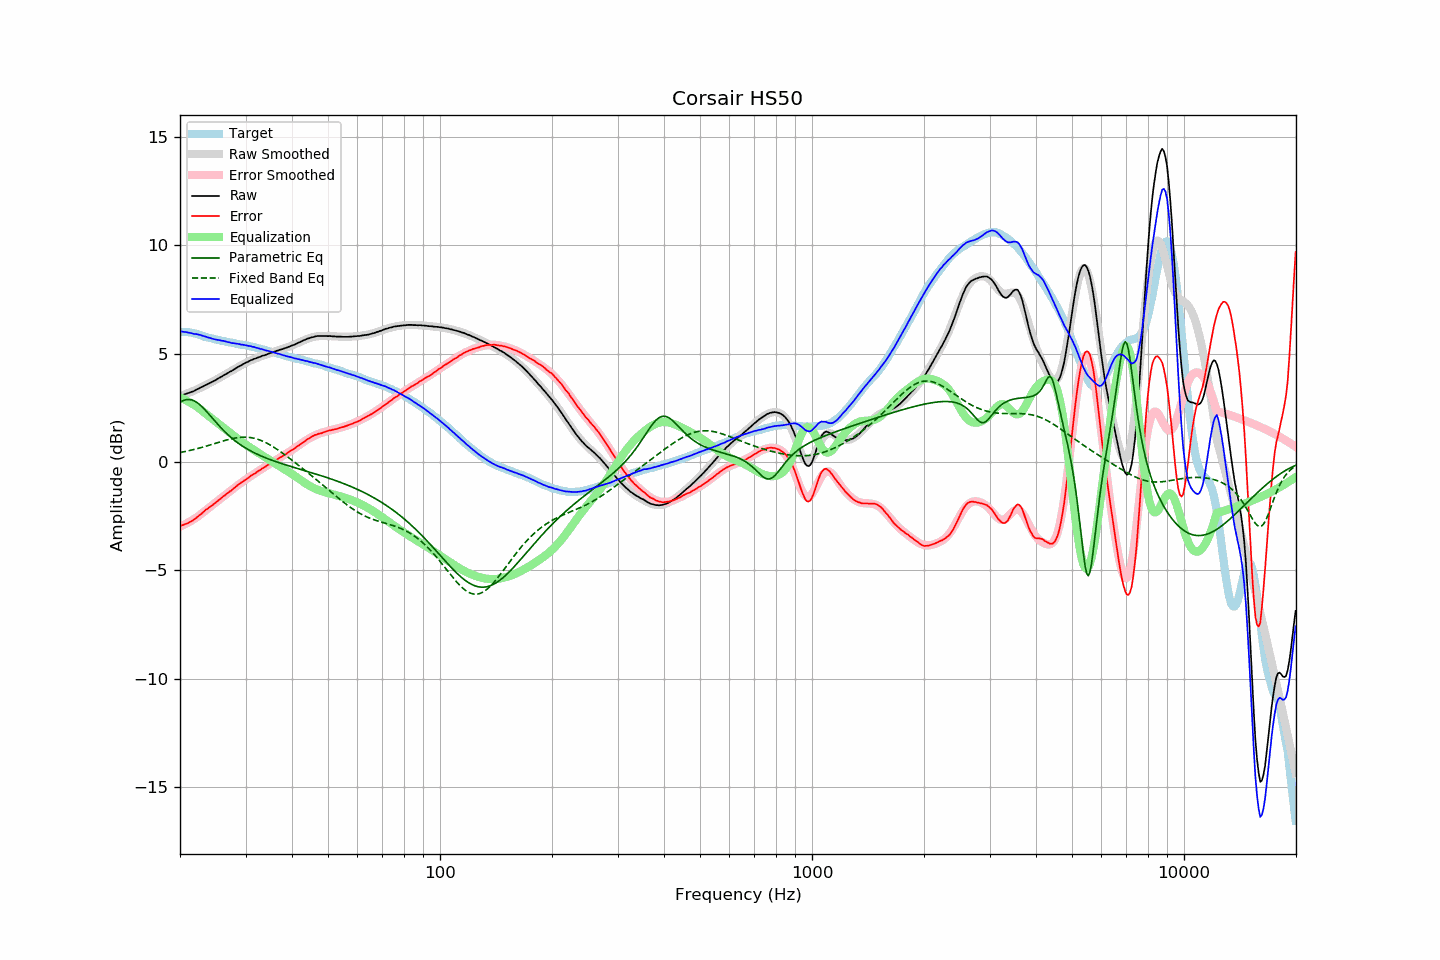

Values plotted in this chart, from the file beside it:
frequency, raw, error, smoothed, error_smoothed, equalization, parametric_eq, fixed_band_eq, equalized_raw, equalized_smoothed, target
20.00, 3.04, -2.95, 3.04, -2.98, 2.98, 2.75, 0.44, 6.02, 6.02, 6.00
20.20, 3.07, -2.92, 3.07, -2.94, 2.94, 2.79, 0.45, 6.02, 6.01, 6.00
20.40, 3.09, -2.90, 3.09, -2.91, 2.91, 2.83, 0.47, 6.00, 6.00, 6.00
20.61, 3.12, -2.87, 3.12, -2.87, 2.87, 2.86, 0.48, 6.00, 5.99, 6.00
20.81, 3.15, -2.84, 3.15, -2.84, 2.84, 2.87, 0.50, 5.99, 5.98, 6.00
21.02, 3.17, -2.82, 3.18, -2.80, 2.80, 2.88, 0.51, 5.97, 5.97, 6.00
21.23, 3.20, -2.77, 3.21, -2.75, 2.75, 2.88, 0.53, 5.96, 5.96, 5.98
21.44, 3.23, -2.73, 3.24, -2.71, 2.71, 2.87, 0.55, 5.94, 5.95, 5.97
21.66, 3.25, -2.69, 3.27, -2.67, 2.67, 2.84, 0.56, 5.92, 5.93, 5.95
21.87, 3.28, -2.64, 3.30, -2.62, 2.62, 2.81, 0.58, 5.90, 5.92, 5.93
22.09, 3.33, -2.58, 3.33, -2.57, 2.57, 2.77, 0.60, 5.90, 5.90, 5.92
22.31, 3.36, -2.52, 3.36, -2.52, 2.52, 2.72, 0.62, 5.88, 5.89, 5.89
22.54, 3.40, -2.46, 3.40, -2.46, 2.46, 2.66, 0.64, 5.87, 5.86, 5.87
22.76, 3.44, -2.40, 3.43, -2.41, 2.41, 2.60, 0.66, 5.85, 5.84, 5.85
22.99, 3.47, -2.34, 3.47, -2.35, 2.35, 2.53, 0.68, 5.82, 5.82, 5.82
23.22, 3.51, -2.27, 3.51, -2.29, 2.29, 2.45, 0.70, 5.80, 5.80, 5.79
23.45, 3.55, -2.20, 3.54, -2.23, 2.23, 2.37, 0.72, 5.78, 5.77, 5.76
23.69, 3.58, -2.16, 3.58, -2.17, 2.17, 2.29, 0.75, 5.75, 5.75, 5.75
23.92, 3.62, -2.10, 3.62, -2.11, 2.11, 2.21, 0.77, 5.73, 5.73, 5.73
24.16, 3.66, -2.05, 3.66, -2.05, 2.05, 2.12, 0.79, 5.71, 5.71, 5.72
24.40, 3.69, -2.00, 3.70, -1.99, 1.99, 2.04, 0.81, 5.69, 5.69, 5.70
24.65, 3.73, -1.94, 3.74, -1.94, 1.94, 1.95, 0.84, 5.67, 5.67, 5.68
24.89, 3.77, -1.88, 3.78, -1.88, 1.88, 1.86, 0.86, 5.65, 5.66, 5.66
25.14, 3.81, -1.83, 3.82, -1.82, 1.82, 1.78, 0.88, 5.63, 5.64, 5.65
25.39, 3.86, -1.76, 3.86, -1.76, 1.76, 1.70, 0.91, 5.63, 5.62, 5.63
25.65, 3.90, -1.71, 3.90, -1.71, 1.71, 1.62, 0.93, 5.61, 5.61, 5.62
25.91, 3.94, -1.64, 3.94, -1.65, 1.65, 1.54, 0.95, 5.59, 5.59, 5.59
26.16, 3.99, -1.58, 3.99, -1.59, 1.59, 1.46, 0.97, 5.58, 5.58, 5.58
26.43, 4.03, -1.53, 4.03, -1.53, 1.53, 1.39, 0.99, 5.56, 5.56, 5.57
26.69, 4.07, -1.46, 4.07, -1.47, 1.47, 1.32, 1.02, 5.54, 5.54, 5.54
26.96, 4.11, -1.41, 4.12, -1.41, 1.41, 1.25, 1.03, 5.52, 5.53, 5.53
27.23, 4.16, -1.35, 4.16, -1.35, 1.35, 1.18, 1.05, 5.52, 5.51, 5.52
27.50, 4.19, -1.31, 4.20, -1.30, 1.30, 1.12, 1.07, 5.49, 5.50, 5.51
27.77, 4.24, -1.24, 4.25, -1.24, 1.24, 1.05, 1.09, 5.48, 5.49, 5.49
28.05, 4.29, -1.18, 4.29, -1.18, 1.18, 0.99, 1.10, 5.47, 5.47, 5.48
28.33, 4.33, -1.12, 4.33, -1.12, 1.12, 0.94, 1.11, 5.46, 5.46, 5.46
28.62, 4.38, -1.06, 4.38, -1.07, 1.07, 0.88, 1.13, 5.45, 5.44, 5.45
28.90, 4.42, -1.00, 4.42, -1.01, 1.01, 0.83, 1.13, 5.44, 5.43, 5.43
29.19, 4.45, -0.95, 4.46, -0.96, 0.96, 0.78, 1.14, 5.41, 5.42, 5.41
29.48, 4.50, -0.90, 4.50, -0.91, 0.91, 0.73, 1.15, 5.41, 5.41, 5.41
29.78, 4.54, -0.85, 4.54, -0.85, 0.85, 0.68, 1.15, 5.40, 5.39, 5.40
30.08, 4.58, -0.80, 4.58, -0.80, 0.80, 0.63, 1.15, 5.38, 5.38, 5.39
30.38, 4.61, -0.75, 4.61, -0.75, 0.75, 0.59, 1.14, 5.36, 5.36, 5.37
30.68, 4.65, -0.70, 4.65, -0.70, 0.70, 0.55, 1.14, 5.35, 5.35, 5.36
30.99, 4.69, -0.63, 4.68, -0.65, 0.65, 0.51, 1.13, 5.34, 5.33, 5.33
31.30, 4.71, -0.60, 4.71, -0.60, 0.60, 0.47, 1.11, 5.31, 5.31, 5.32
31.61, 4.75, -0.55, 4.74, -0.55, 0.55, 0.43, 1.10, 5.30, 5.30, 5.31
31.93, 4.77, -0.51, 4.77, -0.50, 0.50, 0.40, 1.08, 5.28, 5.28, 5.29
32.24, 4.80, -0.45, 4.80, -0.46, 0.46, 0.36, 1.06, 5.26, 5.26, 5.26
32.57, 4.83, -0.40, 4.83, -0.41, 0.41, 0.33, 1.03, 5.24, 5.24, 5.24
32.89, 4.85, -0.37, 4.86, -0.36, 0.36, 0.29, 1.00, 5.21, 5.22, 5.23
33.22, 4.89, -0.30, 4.89, -0.31, 0.31, 0.26, 0.97, 5.21, 5.20, 5.20
33.55, 4.91, -0.27, 4.91, -0.27, 0.27, 0.23, 0.94, 5.18, 5.18, 5.19
33.89, 4.93, -0.22, 4.94, -0.22, 0.22, 0.20, 0.91, 5.15, 5.16, 5.16
34.23, 4.96, -0.17, 4.97, -0.17, 0.17, 0.17, 0.87, 5.13, 5.14, 5.14
34.57, 4.99, -0.12, 4.99, -0.13, 0.13, 0.14, 0.83, 5.12, 5.12, 5.12
34.92, 5.02, -0.07, 5.02, -0.08, 0.08, 0.11, 0.79, 5.10, 5.10, 5.10
35.27, 5.04, -0.03, 5.04, -0.03, 0.03, 0.09, 0.74, 5.08, 5.08, 5.08
35.62, 5.07, 0.02, 5.07, 0.01, -0.01, 0.06, 0.70, 5.06, 5.06, 5.06
35.97, 5.09, 0.06, 5.09, 0.06, -0.06, 0.03, 0.65, 5.04, 5.04, 5.04
... 635 more rows
